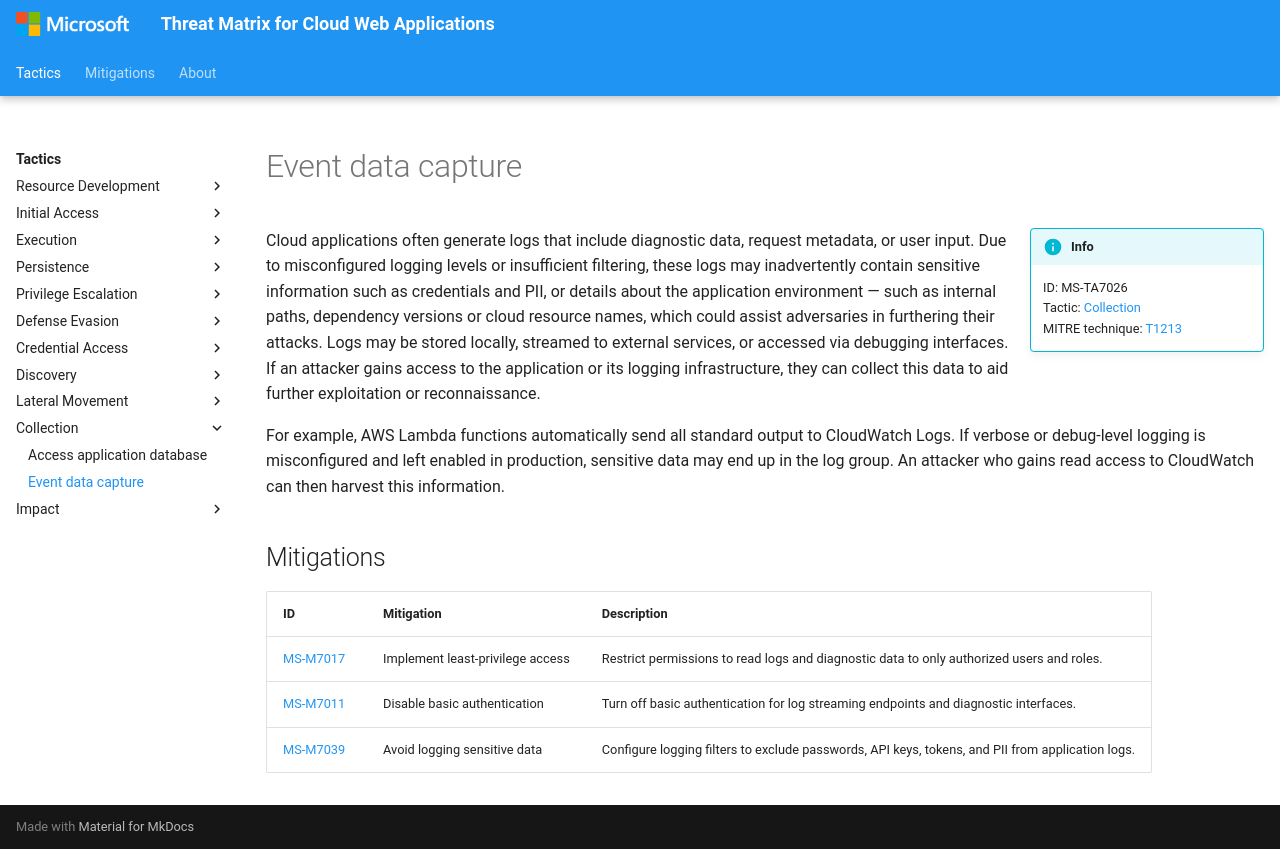

repository: microsoft/Threat-Matrix-for-Cloud-Web-Applications · page: techniques/Event data capture/index.html · generator: mkdocs

---
hide:
  - toc
  - footer
---

# Event data capture

!!! info inline end
    ID: MS-TA7026<br>
    Tactic: [Collection](../tactics/Collection/index.md)<br>
    MITRE technique: [T1213](https://attack.mitre.org/techniques/T1213/)

Cloud applications often generate logs that include diagnostic data, request metadata, or user input. Due to misconfigured logging levels or insufficient filtering, these logs may inadvertently contain sensitive information such as credentials and PII, or details about the application environment — such as internal paths, dependency versions or cloud resource names, which could assist adversaries in furthering their attacks. Logs may be stored locally, streamed to external services, or accessed via debugging interfaces. If an attacker gains access to the application or its logging infrastructure, they can collect this data to aid further exploitation or reconnaissance.

For example, AWS Lambda functions automatically send all standard output to CloudWatch Logs. If verbose or debug-level logging is misconfigured and left enabled in production, sensitive data may end up in the log group. An attacker who gains read access to CloudWatch can then harvest this information.

## Mitigations

|ID|Mitigation|Description|
|--|----------|-----------|
|[MS-M7017](../mitigations/Implement%20least-privilege%20access.md)|Implement least-privilege access|Restrict permissions to read logs and diagnostic data to only authorized users and roles.|
|[MS-M7011](../mitigations/Disable%20basic%20authentication.md)|Disable basic authentication|Turn off basic authentication for log streaming endpoints and diagnostic interfaces.|
|[MS-M7039](../mitigations/Avoid%20logging%20sensitive%20data.md)|Avoid logging sensitive data|Configure logging filters to exclude passwords, API keys, tokens, and PII from application logs.|
